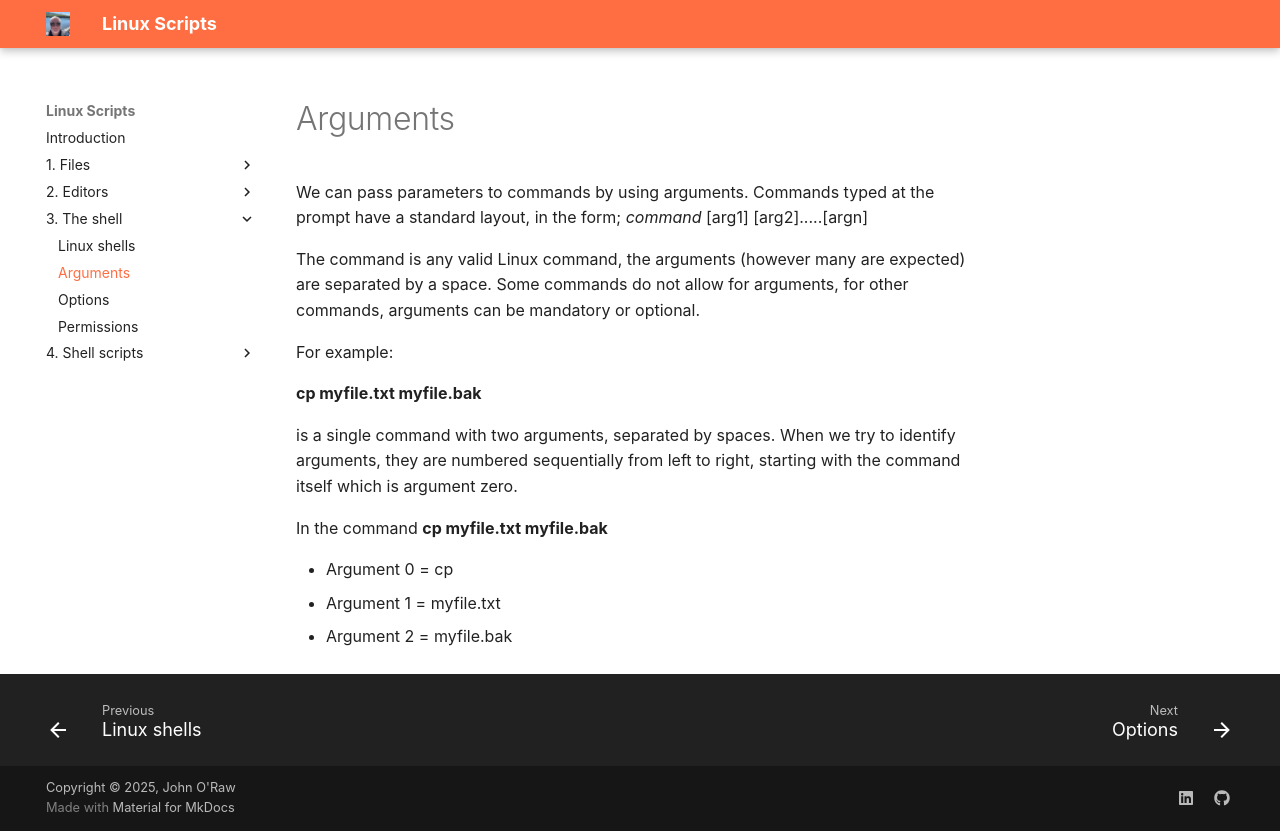

repository: JOR-Donegal/LinuxScripts26 · page: 3. The shell/b/index.html · generator: mkdocs

# Arguments

We can pass parameters to commands by using arguments. Commands typed at the prompt have a standard layout, in the form;
_command_ [arg1] [arg2].....[argn]

The command is any valid Linux command, the arguments (however many are expected) are separated by a space. Some commands do not allow for arguments, for other commands, arguments can be mandatory or optional.

For example:

__cp myfile.txt myfile.bak__

is a single command with two arguments, separated by spaces.
When we try to identify arguments, they are numbered sequentially from left to right, starting with the command itself which is argument zero.

In the command __cp myfile.txt myfile.bak__

- Argument 0 = cp
- Argument 1 = myfile.txt
- Argument 2 = myfile.bak
